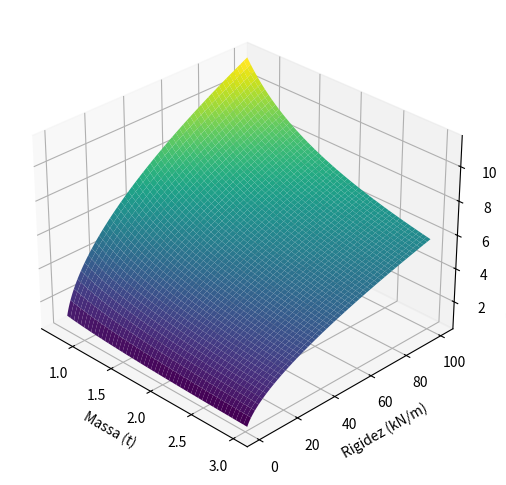

This chart was generated by the following Python code:
# import numpy as np
# import matplotlib.pyplot as plt
# import scienceplots

# plt.style.use([
#     'retro',
#     'grid'
# ])

# M_min = 750
# M_max = 3000
# K_min = 1000
# K_max = 100000

# M = np.linspace(M_min, M_max, 100)
# K = np.linspace(K_min, K_max, 100)

# Mmesh, Kmesh = np.meshgrid(M, K)

# omega = np.sqrt(Kmesh/Mmesh)

# plt.figure(figsize=(8, 6))
# plt.contourf(Mmesh/1000, Kmesh/1000, omega)
# plt.colorbar()
# plt.xlabel('Massa (t)')
# plt.ylabel('Constante de Rigidez (kN/m)')
# plt.title('Frequência natural (rad/s)')

# plt.savefig('relations.png', dpi=300)
# plt.show()

import numpy as np
import matplotlib.pyplot as plt
from mpl_toolkits.mplot3d import Axes3D

M_min = 750
M_max = 3000
K_min = 1000
K_max = 100000

M = np.linspace(M_min, M_max, 1000)
K = np.linspace(K_min, K_max, 1000)

Mmesh, Kmesh = np.meshgrid(M, K)

omega = np.sqrt(Kmesh/Mmesh)

fig = plt.figure(figsize=(8, 6))
ax = fig.add_subplot(111, projection='3d')
ax.plot_surface(Mmesh/1000., Kmesh/1000., omega, cmap='viridis')
ax.set_xlabel('Massa (t)')
ax.set_ylabel('Rigidez (kN/m)')
ax.set_zlabel('Frequência natural (rad/s)')

# set azimuth angle
ax.view_init(azim=-45)

plt.savefig('relations.png', dpi=300)
plt.show()